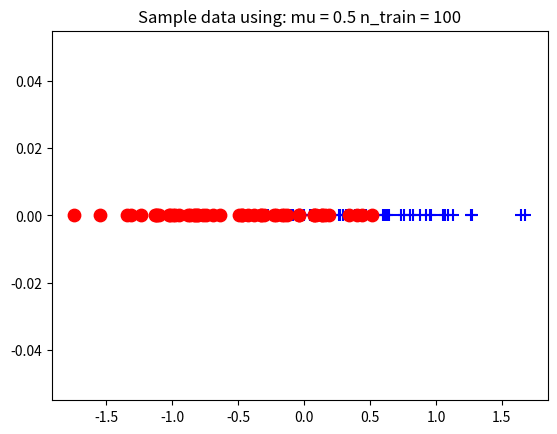
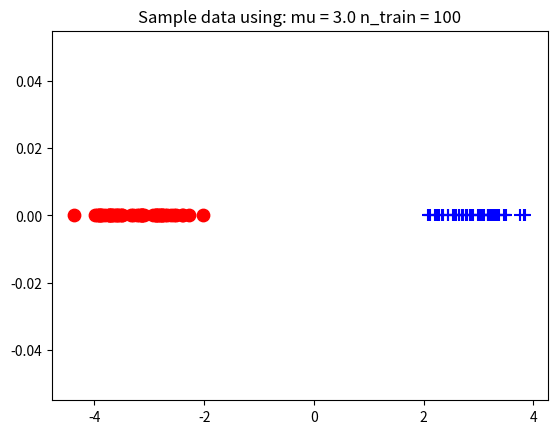

The script that saved these images, in order:
import numpy as np
import matplotlib.pyplot as plt
from scipy.stats import norm

def generate_data(mu_1, mu_2, n_examples, sigma_1 = 0.5, sigma_2 = 0.5):
    # Generate sample data points from 2 distributions: (mu_1, sigma_1) and (mu_2, sigma_2)
    d_1 = np.random.normal(mu_1, sigma_1, n_examples)
    d_2 = np.random.normal(mu_2, sigma_2, n_examples)
    x = np.concatenate([d_1, d_2])
    return d_1, d_2, x

def plot_data(d_1, d_2):
    # Plot scatter plot of data samples, labeled by class
    plt.figure()
    plt.scatter(d_1, np.zeros(len(d_1)), c='b', s=80., marker='+')
    plt.scatter(d_2, np.zeros(len(d_2)), c='r', s=80.)
    plt.title("Sample data using: mu = " + str(mu) + " n_train = " + str(len(d_1)+len(d_2)))
    plt.show()
    return

def plot_data_and_distr(d_1, d_2, mu_1, mu_2, sigma_1=0.5, sigma_2=0.5, title = ""):
    # Plot scatter plot of data samples overlayed with distribution of estimated means: mu_1 and mu_2
    plt.scatter(d_1, np.zeros(len(d_1)), c='b')
    scale = [min(mu_1-3*sigma_1, mu_2-3*sigma_2), max(mu_1+3*sigma_1, mu_2+3*sigma_2)]
    plt.scatter(d_2, np.zeros(len(d_2)), c='r')
    x_axis = np.arange(scale[0], scale[1], 0.001)
    plt.plot(x_axis, norm.pdf(x_axis,mu_1, sigma_1), c='b')
    x_axis = np.arange(scale[0], scale[1], 0.001)
    plt.plot(x_axis, norm.pdf(x_axis,mu_2,sigma_2), c='r')
    plt.title(title)
    plt.show()


def grad_ascent(x, mu, mu_true, sigma = 0.5, iterations = 1000):
    # Run gradient ascent on the likelihood of a point belonging to a class and compare the estimates of the mean
    #     at each iteration with the true mean of the distribution
    # Note: the original dataset comes from 2 distributions centered at mu and -mu, which this takes into account
    #     with each update
    diff_mu = []
    alpha = 0.05
    for i in range(iterations):
        phi_1 = np.exp(-np.square(x-mu)/(2*np.square(sigma)))
        phi_2 = np.exp(-np.square(x+mu)/(2*np.square(sigma)))
        w = phi_1/(phi_1 + phi_2)
        em = (1/len(x))*np.sum((2*w - 1)*x)
        mu = mu*(1-alpha) + alpha*em
        diff_mu.append(np.abs(mu-mu_true))
    return mu, sigma,diff_mu


def em(x, mu, mu_true, sigma = 0.5, iterations = 1000):
    # Run the EM algorithm to find the estimated mean of the dataset
    # Note: the original dataset comes from 2 distributions centered at mu and -mu, which this takes into account
    #     with each update
    diff_mu = np.zeros(iterations)
    for i in range(iterations):
        phi_1 = np.exp(-np.square(x-mu)/(2*np.square(sigma)))
        phi_2 = np.exp(-np.square(x+mu)/(2*np.square(sigma)))
        w = phi_1/(phi_1 + phi_2)
    
        mu = (1/len(x))*np.sum((2*w - 1)*x)
        diff_mu[i]  = np.abs(mu-mu_true)
    return mu, sigma,diff_mu

def kmeans(x, mu, mu_true, sigma = 0.5, iterations = 1000):
    # Run the K means algorithm to find the estimated mean of the dataset
    # Note: the original dataset comes from 2 distributions centered at mu and -mu, which this takes into account
    #     with each update
    diff_mu = np.zeros(iterations)

    for i in range(iterations):
        mu_1 = mu
        mu_2 = -mu
        set1 = []
        set2 = []
        for x_i in x:
            if np.abs(x_i - mu_1) <= np.abs(x_i - mu_2):
                set1.append(x_i)
            else:
                set2.append(x_i)
        mu_1_new = np.mean(set1)
        mu_2_new = np.mean(set2)
        # Estimates two means and combines them to get mu for the next iteration
        mu = np.abs(mu_1_new - mu_2_new)/2
        diff_mu[i]  = np.abs(mu-mu_true)
    return mu, sigma, diff_mu


def plot_differences(iterations, diff_mu_ga, diff_mu_em, mu, n_examples):
    # Make plot comparing convergence of means to true mean for gradient descent and EM
    plt.plot(np.arange(iterations), diff_mu_ga, c = 'r', label='GD')
    plt.plot(np.arange(iterations), diff_mu_em, c = 'b', label='EM')
    plt.legend()
    plt.title("Difference between estimated and true mean when: mu = " + str(mu) + " n_train = " + str(n_examples))
    plt.xlabel("iterations for Training")
    plt.ylabel("Absolute value of difference to true mean")
    plt.show()


def plot_ll(x, scale=[-5, 5]):
    # if you want to visualize the likelihood function as a function of mu
    mus = np.linspace(scale[0], scale[1], 200)
    ll = np.zeros(mus.shape)
    for j, mu in enumerate(mus):
        ll[j] = 0.
        for xi in x:
            ll[j] += np.log(np.exp(-(xi-mu)**2/2)+np.exp(-(xi+mu)**2/2)) - np.log(2*np.sqrt(2*np.pi))
    plt.plot(mus, ll)
    plt.show()
    return

##############################################################################
part_m = False
part_n = 1-part_m

# Set this to True if you want to visualize the distribution estimated by each method
visualize_distr = False
##############################################################################

np.random.seed(12312)
mu_list = [.5, 3.]
n_train_list = [50]
mu_start = 0.1

for mu in mu_list:
    for n_train in n_train_list:
        d_1, d_2, x = generate_data(mu, -mu, n_examples = n_train)
        plot_data(d_1, d_2)

        # Code for part m
        if part_m:
          mu_ga, sigma_gd, diff_mu_ga = grad_ascent(x, mu_start, mu)
          mu_em, sigma_em, diff_mu_em = em(x, mu_start, mu)
          if visualize_distr:
            plot_data_and_distr(d_1, d_2, mu_ga, -mu_ga, title = "Estimated distribution using Gradient Ascent")
            plot_data_and_distr(d_1, d_2, mu_em, -mu_em, title = "Estimated distribution using EM")
          print ("------------")
          print("n_points:", n_train*2, ", True mean:{:.3f}, GA (final) estimate:{:.3f}, EM (final) estimate:{:.3f}".format(mu, mu_ga, mu_em)) #, "GA (final) mean: {.3f}", mu_ga, "EM (final) mean: {.3f}", mu_em)
          print ("------------")
          plot_differences(1000, diff_mu_ga, diff_mu_em, mu, 2*n_train)

        # Code for part n
        if part_n:
          mu_ga, sigma_gd, diff_mu_ga = grad_ascent(x, mu_start, mu)
          mu_em, sigma_em, diff_mu_em = em(x, mu_start, mu)
          mu_k, sigma_k, diff_mu_k = kmeans(x, mu_start, mu)
          if visualize_distr:
            plot_data_and_distr(d_1, d_2, mu_ga, -mu_ga, title = "Estimated distribution using Gradient Ascent")
            plot_data_and_distr(d_1, d_2, mu_em, -mu_em, title = "Estimated distribution using EM")
            plot_data_and_distr(d_1, d_2, mu_k, -mu_k, title = "Estimated distribution using K Means")
          print ("------------")
          print("True mean:{:.3f}, GA (final) estimate:{:.3f}, EM (final) estimate:{:.3f}, K-Means (final) estimate:{:.3f}".format(mu, mu_ga, mu_em, mu_k))
          print ("------------")
          
